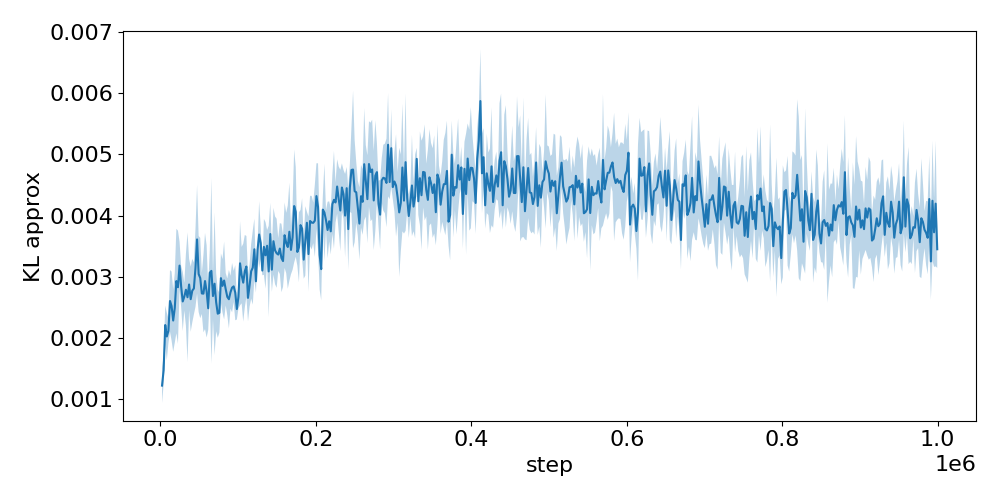

Source data for this figure (header and first rows):
step, run_0, run_1, run_2, run_3, run_4
2048, 0.001258, 0.001188, 0.0007668, 0.001507, 0.001405
4096, 0.001206, 0.001642, 0.001788, 0.001399, 0.001346
6144, 0.002246, 0.002738, 0.001905, 0.002102, 0.002077
8192, 0.001902, 0.002699, 0.00169, 0.001877, 0.001966
10240, 0.002152, 0.002368, 0.001818, 0.002053, 0.002207
12288, 0.003354, 0.002001, 0.002415, 0.002797, 0.002466
14336, 0.002404, 0.002428, 0.003438, 0.001885, 0.002466
16384, 0.003062, 0.001867, 0.002458, 0.002251, 0.001801
18432, 0.003411, 0.001961, 0.002174, 0.002285, 0.002633
20480, 0.003231, 0.001618, 0.003975, 0.002867, 0.002969
22528, 0.002232, 0.003048, 0.004357, 0.002131, 0.002389
24576, 0.002514, 0.003481, 0.00339, 0.003378, 0.00316
26624, 0.002535, 0.002964, 0.002669, 0.002679, 0.003377
28672, 0.002781, 0.002797, 0.001951, 0.002284, 0.003183
30720, 0.002414, 0.002941, 0.002478, 0.002818, 0.002739
32768, 0.002452, 0.002117, 0.002576, 0.003344, 0.003466
34816, 0.002372, 0.003173, 0.001532, 0.002033, 0.00423
36864, 0.002366, 0.002977, 0.002526, 0.003366, 0.003145
38912, 0.002214, 0.003028, 0.002004, 0.002665, 0.003271
40960, 0.002349, 0.003125, 0.002307, 0.0035, 0.002597
43008, 0.002933, 0.003167, 0.003109, 0.002117, 0.002729
45056, 0.003742, 0.002364, 0.003686, 0.002588, 0.003333
47104, 0.003299, 0.002858, 0.00514, 0.003491, 0.003273
49152, 0.002617, 0.002957, 0.004115, 0.002597, 0.002947
51200, 0.002666, 0.003161, 0.004041, 0.00237, 0.002669
53248, 0.002654, 0.002293, 0.00311, 0.002572, 0.00302
55296, 0.002458, 0.002339, 0.003844, 0.002412, 0.00258
57344, 0.002723, 0.002512, 0.004319, 0.00242, 0.002687
59392, 0.003711, 0.002335, 0.00333, 0.002607, 0.001842
61440, 0.003065, 0.002574, 0.00222, 0.002382, 0.002197
63488, 0.003319, 0.002497, 0.003327, 0.002873, 0.003326
65536, 0.002189, 0.002152, 0.005752, 0.002504, 0.002896
67584, 0.002327, 0.002681, 0.003313, 0.002453, 0.002662
69632, 0.002407, 0.002272, 0.00496, 0.002253, 0.002552
71680, 0.002323, 0.002394, 0.002315, 0.003426, 0.00247
73728, 0.002336, 0.002662, 0.002893, 0.002231, 0.001875
75776, 0.001941, 0.002513, 0.002851, 0.002348, 0.002414
77824, 0.003352, 0.003078, 0.002766, 0.003313, 0.00239
79872, 0.00294, 0.002386, 0.00355, 0.002755, 0.002637
81920, 0.002646, 0.002543, 0.00405, 0.002904, 0.002561
83968, 0.002555, 0.002828, 0.002681, 0.00269, 0.00324
86016, 0.002793, 0.002598, 0.002185, 0.002931, 0.002862
88064, 0.003182, 0.00243, 0.002203, 0.002245, 0.003119
90112, 0.003165, 0.002777, 0.00256, 0.002781, 0.002466
92160, 0.003123, 0.002231, 0.002847, 0.003254, 0.002672
94208, 0.003044, 0.002633, 0.002842, 0.002559, 0.003148
96256, 0.002459, 0.003288, 0.002687, 0.002187, 0.003092
98304, 0.002672, 0.002457, 0.00221, 0.002569, 0.002469
100352, 0.002886, 0.002655, 0.002568, 0.002426, 0.002832
102400, 0.003279, 0.003051, 0.002887, 0.002541, 0.004353
104448, 0.002898, 0.003486, 0.00232, 0.003374, 0.003072
106496, 0.003502, 0.003216, 0.00192, 0.003255, 0.002636
108544, 0.002969, 0.003781, 0.002491, 0.002587, 0.003636
110592, 0.00322, 0.003929, 0.002547, 0.003152, 0.003002
112640, 0.00263, 0.002488, 0.003235, 0.002744, 0.002192
114688, 0.002763, 0.003223, 0.002326, 0.002909, 0.003085
116736, 0.003487, 0.002794, 0.002512, 0.003569, 0.003102
118784, 0.003349, 0.002306, 0.003066, 0.003055, 0.003983
120832, 0.003446, 0.003779, 0.002953, 0.002977, 0.004102
122880, 0.003004, 0.003163, 0.002816, 0.002683, 0.002978
... 428 more rows
